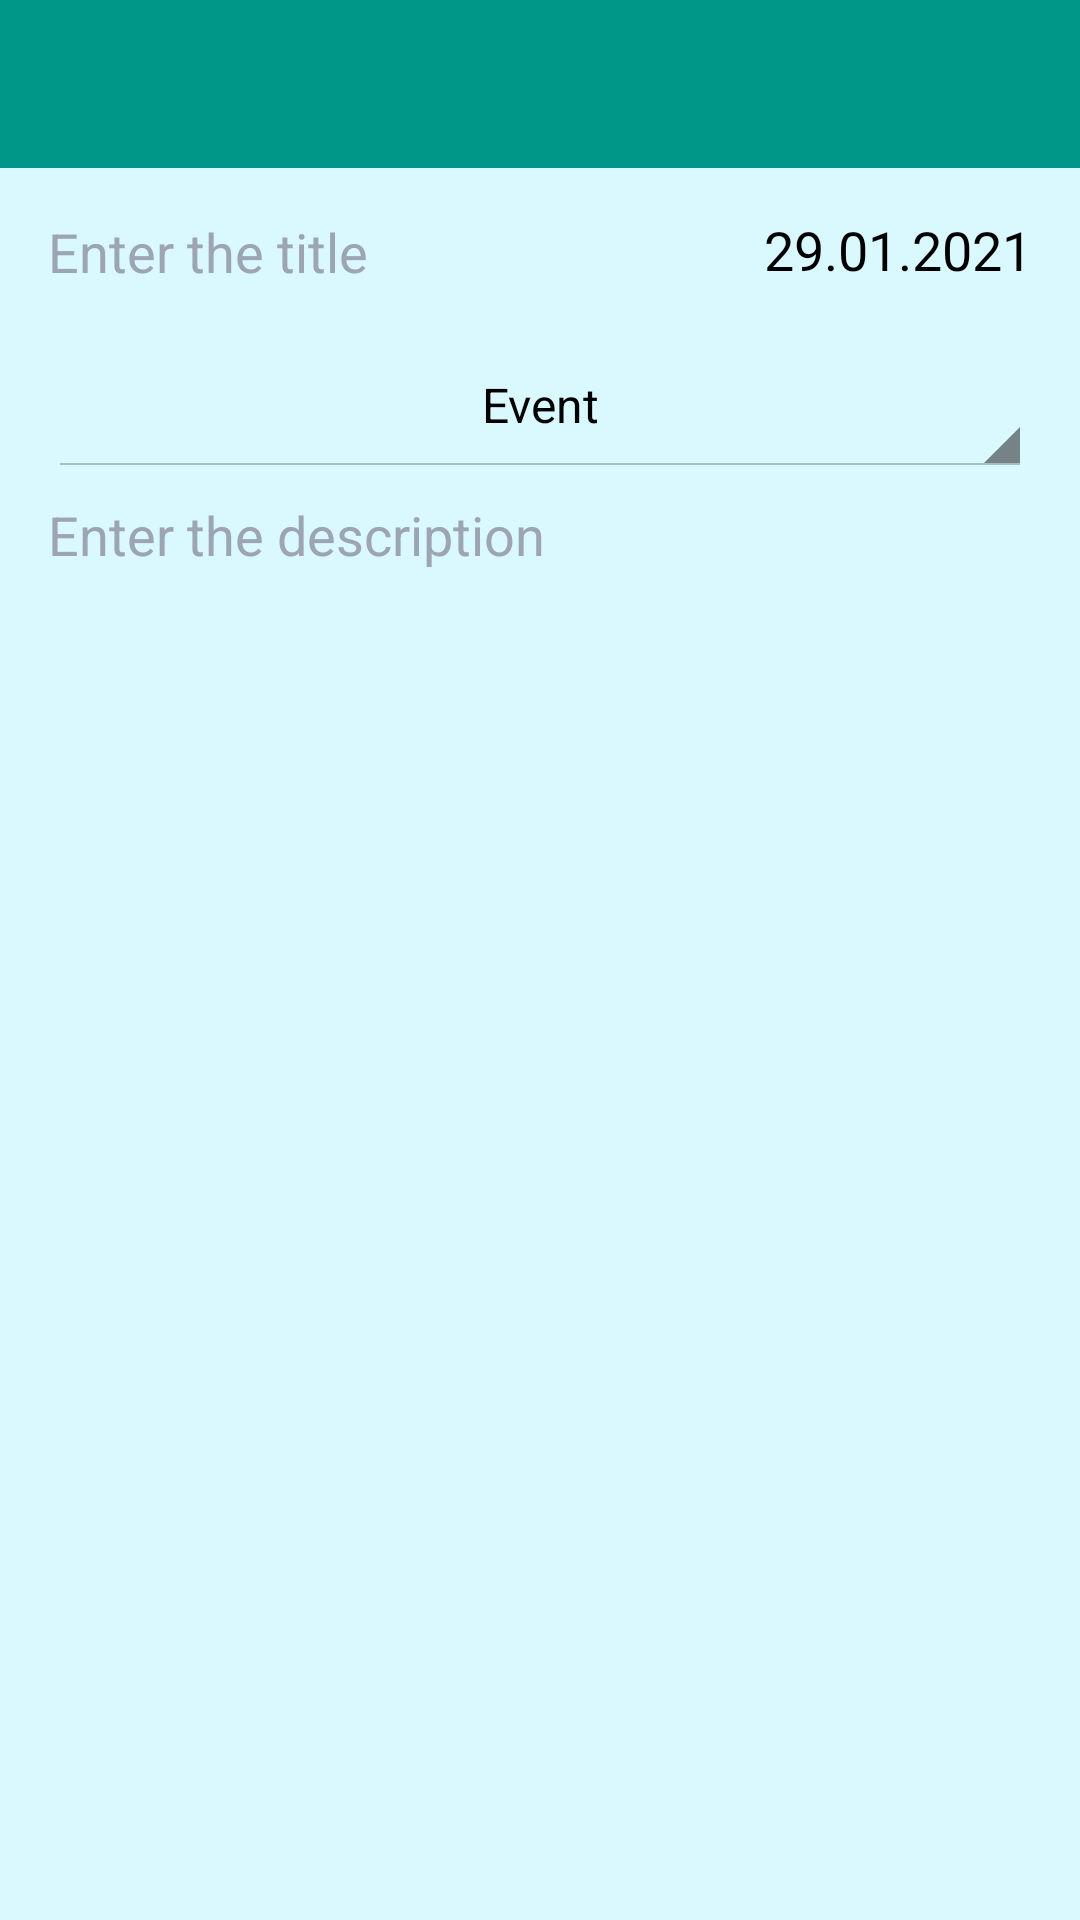

Write the Android layout XML for this screen, with the resource values it uses.
<!-- AndroidManifest.xml: application theme Theme.MobileDiary -->
<!-- res/layout/activity_add.xml -->
<?xml version="1.0" encoding="utf-8"?>
<RelativeLayout xmlns:android="http://schemas.android.com/apk/res/android"
    xmlns:tools="http://schemas.android.com/tools"
    android:layout_width="match_parent"
    android:layout_height="match_parent"
    xmlns:app="http://schemas.android.com/apk/res-auto"
    android:background="?attr/colorOnPrimary"
    tools:context=".AddActivity">

    <androidx.appcompat.widget.Toolbar
        android:id="@+id/toolbar_event_activity"
        android:layout_width="match_parent"
        android:layout_height="?attr/actionBarSize"
        android:background="?attr/colorPrimary"
        app:popupTheme="@style/Theme.MobileDiary.PopupOverlay"
        app:titleTextColor="@color/white" />

    <EditText
        android:id="@+id/titleEditText"
        android:layout_width="fill_parent"
        android:layout_height="38dp"
        android:layout_marginStart="16dp"
        android:layout_marginLeft="16dp"
        android:layout_marginTop="65dp"
        android:layout_marginEnd="121dp"
        android:layout_marginRight="121dp"
        android:background="@drawable/border"
        android:textColor="?attr/colorPrimaryVariant"
        android:hint="@string/title_hint" />

    <Spinner
        android:id="@+id/eventSpinner"
        style="@android:style/Widget.Holo.Light.Spinner"
        android:layout_width="fill_parent"
        android:layout_height="48dp"
        android:layout_marginLeft="16dp"
        android:layout_marginTop="111dp"
        android:layout_marginRight="16dp"
        android:entries="@array/name_type_events"
        android:gravity="center_horizontal"
        android:textAlignment="center" />

    <TextView
        android:id="@+id/dateTextView"
        android:layout_width="wrap_content"
        android:layout_height="wrap_content"
        android:layout_alignParentEnd="true"
        android:layout_alignParentRight="true"
        android:layout_marginTop="71dp"
        android:layout_marginEnd="16dp"
        android:layout_marginRight="16dp"
        android:text="29.01.2021"
        android:textSize="18sp" />

    <EditText
        android:id="@+id/descriptionEditText"
        android:layout_width="fill_parent"
        android:layout_height="fill_parent"
        android:layout_marginLeft="16dp"
        android:layout_marginTop="166dp"
        android:layout_marginRight="16dp"
        android:layout_marginBottom="16dp"
        android:background="@drawable/border"
        android:inputType="textMultiLine"
        android:ems="10"
        android:gravity="start|top"
        android:hint="@string/description_hint"
        android:textColor="?attr/colorPrimaryVariant" />

</RelativeLayout>
<!-- resources referenced by this layout -->
<resources>
  <string-array name="name_type_events">
          <item>Event</item>
          <item>Holiday</item>
          <item>Birthday</item>
      </string-array>
  <color name="white">#FFFFFFFF</color>
  <string name="description_hint">Enter the description</string>
  <string name="title_hint">Enter the title</string>
  <style name="Theme.MobileDiary.PopupOverlay" parent="ThemeOverlay.AppCompat.Light" />
  <style name="Theme.MobileDiary" parent="Theme.MaterialComponents.DayNight.NoActionBar">
          
          <item name="colorPrimary">#009688</item>
          <item name="colorPrimaryVariant">@color/black</item>
          <item name="colorOnPrimary">#DAF9FF</item>
          <item name="colorPrimaryDark">@color/black</item>
  
          
  
          <item name="colorOnSecondary">#009688</item>
          <item name="colorSecondaryVariant">@color/black</item>
  
          <item name="android:textColor">@color/black</item>
          <item name="android:textColorHint">@color/hint_text</item>
  
          <item name="colorOnError">#009688</item>
          <item name="colorSecondary">#00695C</item>
          <item name="colorOnPrimarySurface">#4DB6AC</item>
      </style>
  <color name="black">#FF000000</color>
  <color name="hint_text">#9DA5B4</color>
</resources>
